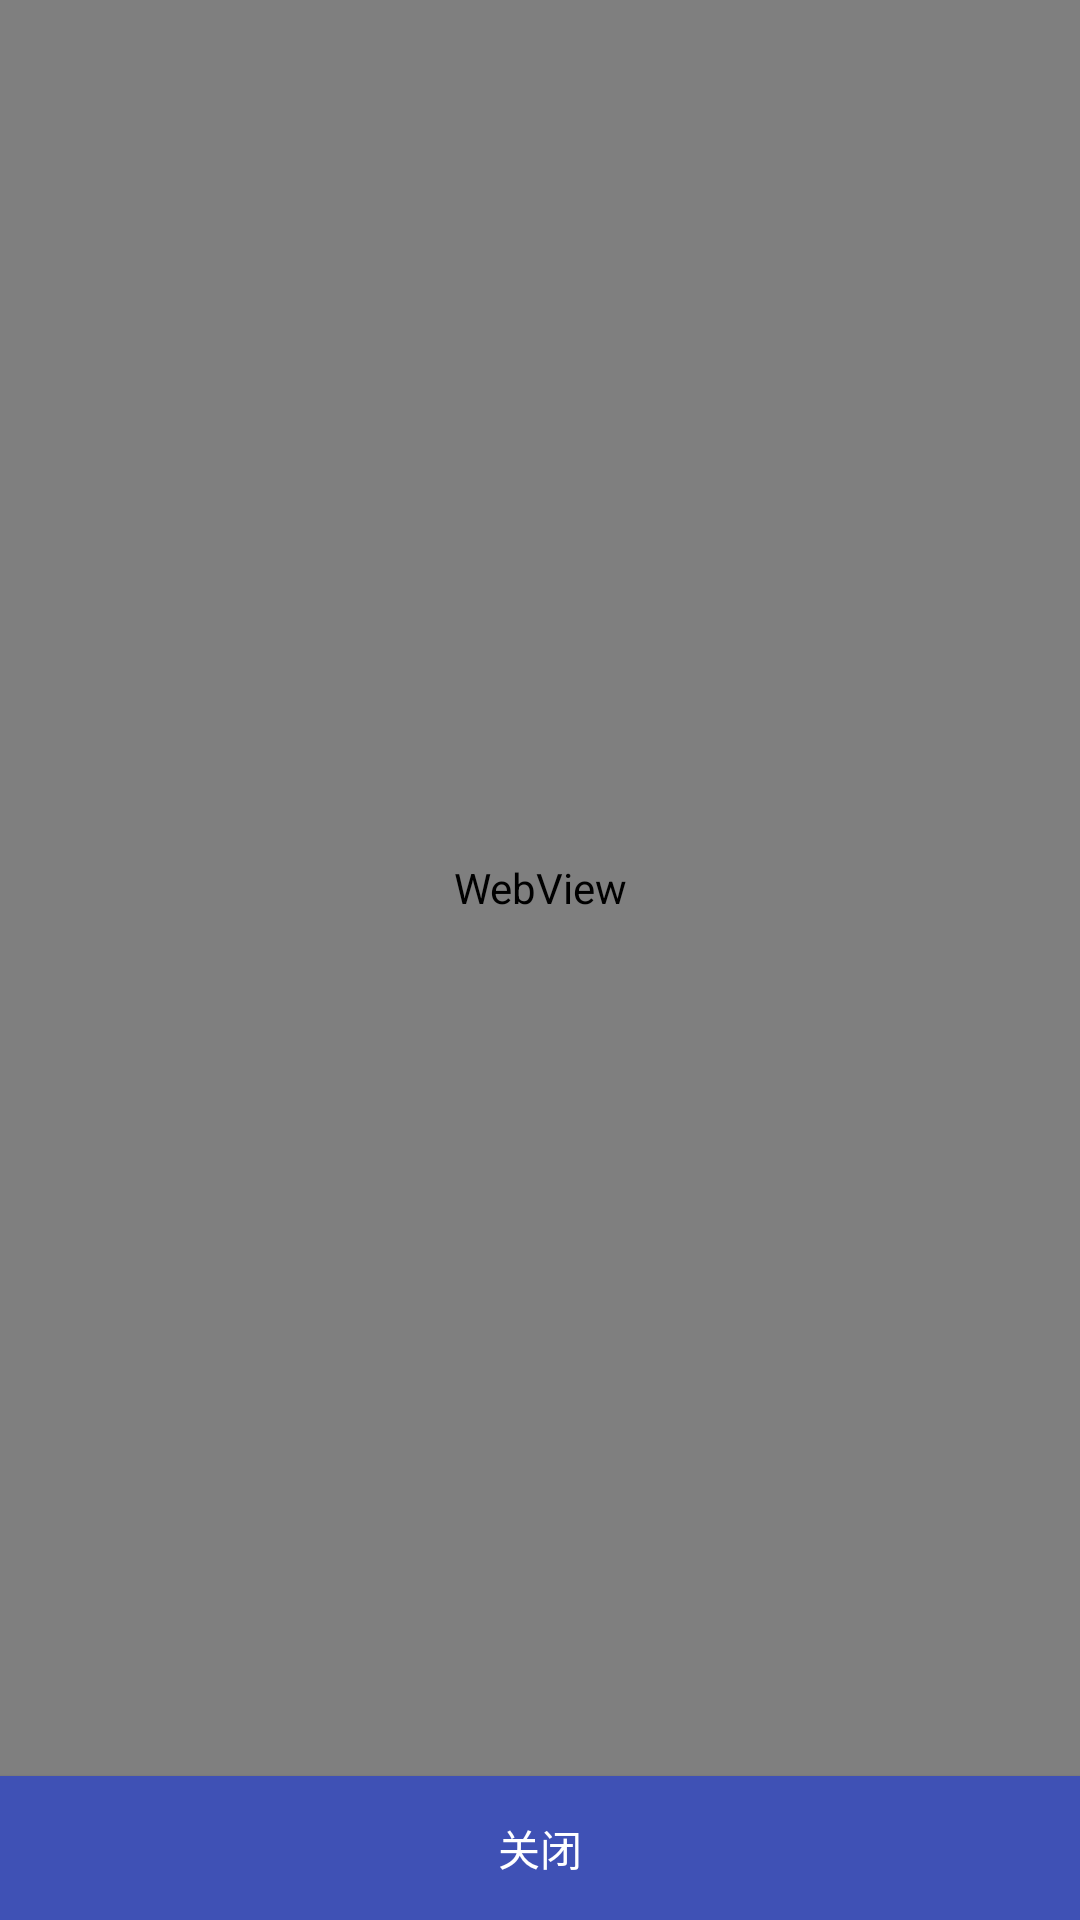

Produce the Android XML layout that renders to this screen, including the resource entries it uses.
<!-- AndroidManifest.xml: application theme Theme.AdaTaylor -->
<!-- res/layout/dialog_theory_content.xml -->
<?xml version="1.0" encoding="utf-8"?>
<LinearLayout xmlns:android="http://schemas.android.com/apk/res/android"
    android:layout_width="match_parent"
    android:layout_height="match_parent"
    android:orientation="vertical">

    <WebView
        android:id="@+id/webview_theory"
        android:layout_width="match_parent"
        android:layout_height="0dp"
        android:layout_weight="1" />

    <Button
        android:id="@+id/button_close_theory"
        android:layout_width="match_parent"
        android:layout_height="wrap_content"
        android:text="关闭"
        android:textColor="@android:color/white"
        android:background="@color/purple_500"
        android:padding="12dp" />

</LinearLayout>
<!-- resources referenced by this layout -->
<resources>
  <color name="purple_500">#3F51B5</color>
  <style name="Theme.AdaTaylor" parent="Theme.MaterialComponents.DayNight.DarkActionBar">
          
          <item name="colorPrimary">@color/purple_500</item>
          <item name="colorPrimaryVariant">@color/purple_700</item>
          <item name="colorOnPrimary">@color/white</item>
          
          <item name="colorSecondary">@color/teal_200</item>
          <item name="colorSecondaryVariant">@color/teal_700</item>
          <item name="colorOnSecondary">@color/black</item>
          
          <item name="android:statusBarColor">?attr/colorPrimaryVariant</item>
          
      </style>
  <color name="purple_700">#FF3700B3</color>
  <color name="white">#FFFFFFFF</color>
  <color name="teal_200">#FF03DAC5</color>
  <color name="teal_700">#FF018786</color>
  <color name="black">#FF000000</color>
</resources>
